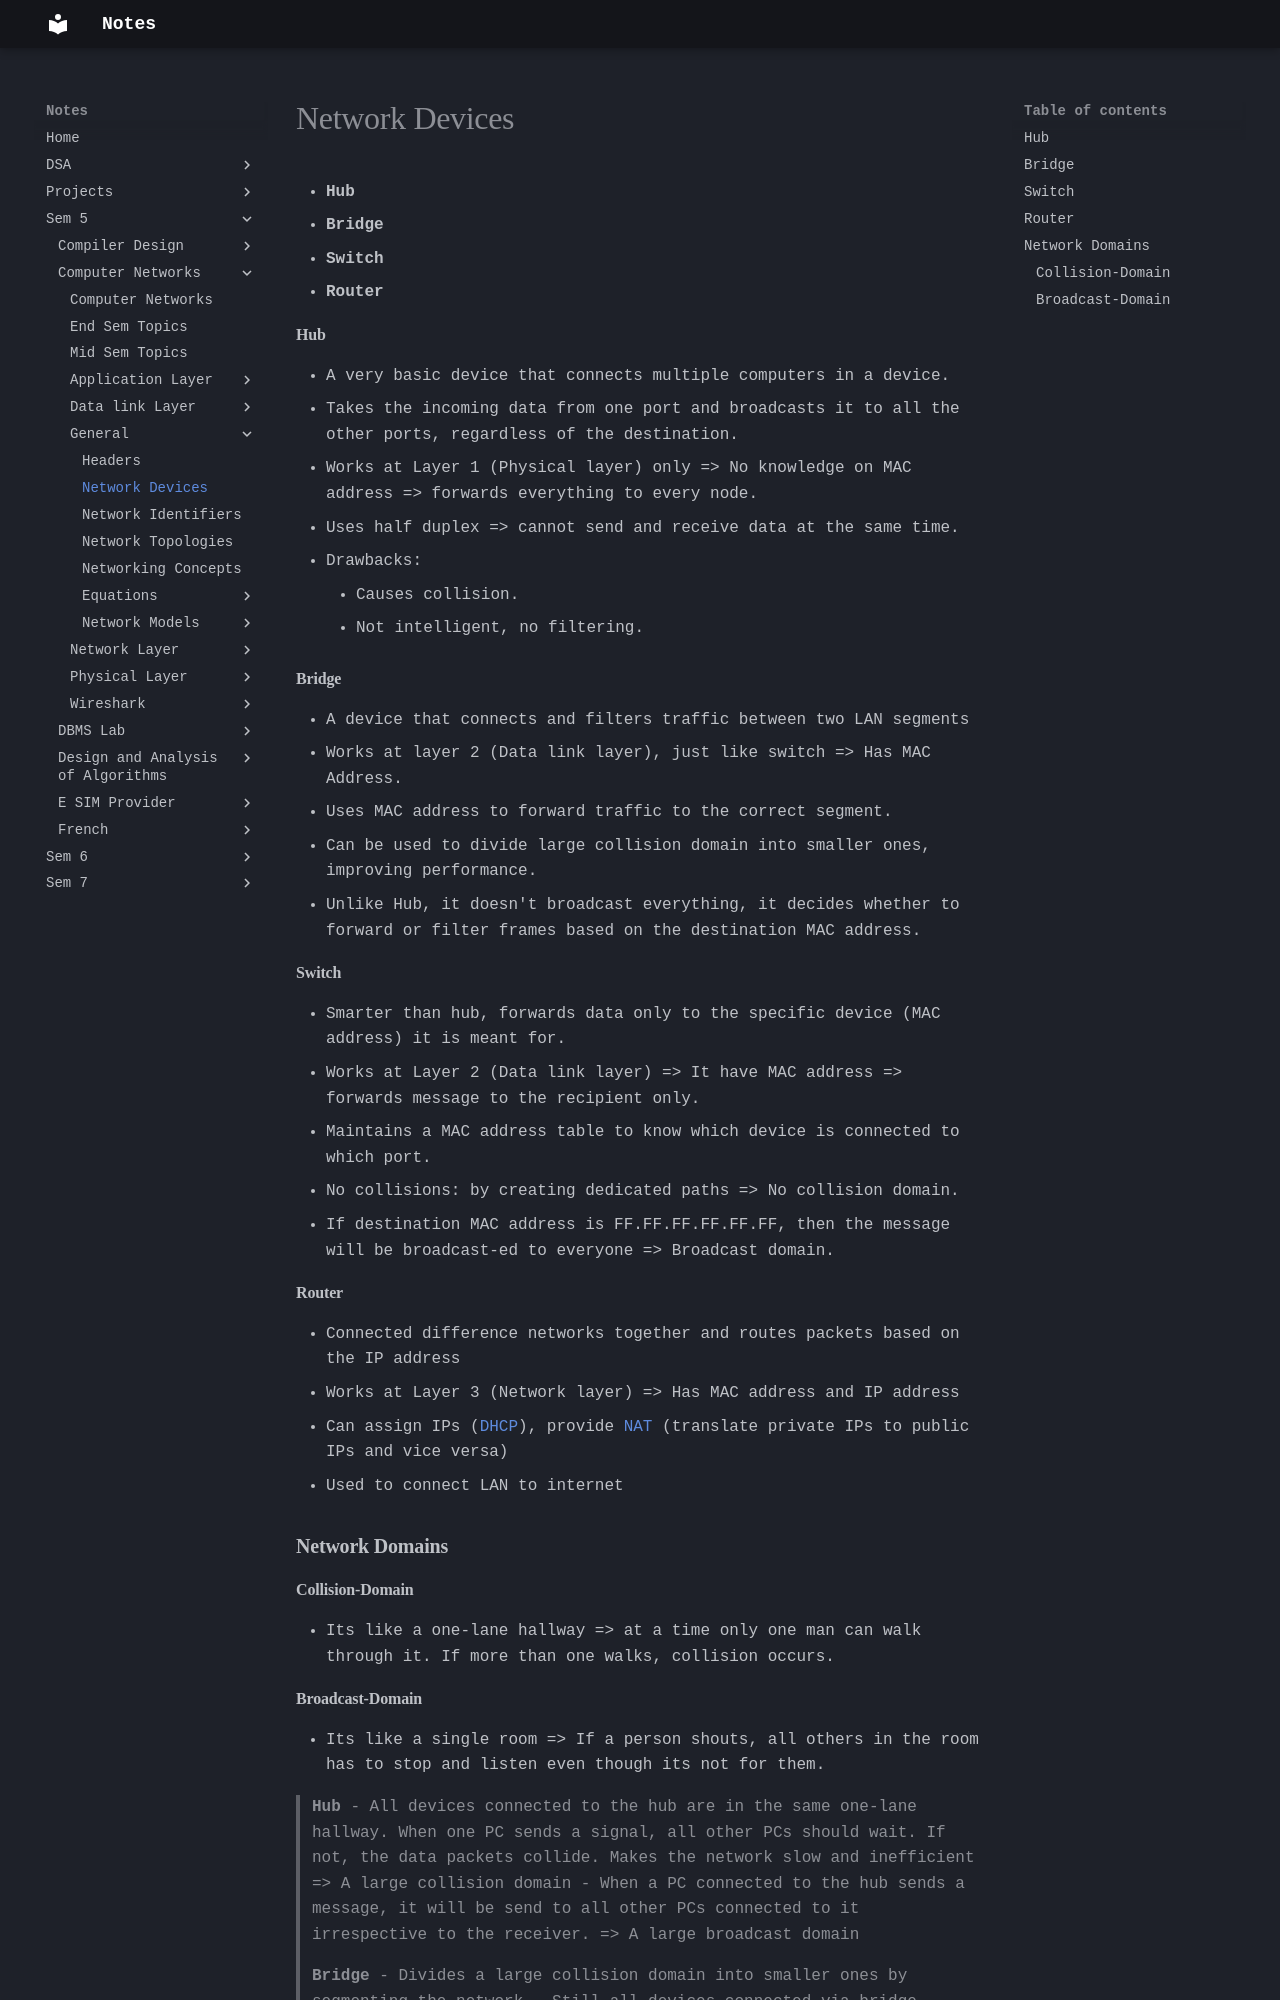

repository: Alvin0305/Notes · page: Sem 5/Computer Networks/General/Network Devices/index.html · generator: mkdocs

- **Hub**
- **Bridge**
- **Switch**
- **Router**
#### Hub
- A very basic device that connects multiple computers in a device.
- Takes the incoming data from one port and broadcasts it to all the other ports, regardless of the destination.
- Works at Layer 1 (Physical layer) only => No knowledge on MAC address => forwards everything to every node.
- Uses half duplex => cannot send and receive data at the same time.
- Drawbacks:
	- Causes collision.
	- Not intelligent, no filtering.
#### Bridge
- A device that connects and filters traffic between two LAN segments
- Works at layer 2 (Data link layer), just like switch => Has MAC Address.
- Uses MAC address to forward traffic to the correct segment.
- Can be used to divide large collision domain into smaller ones, improving performance.
- Unlike Hub, it doesn't broadcast everything, it decides whether to forward or filter frames based on the destination MAC address.
#### Switch
- Smarter than hub, forwards data only to the specific device (MAC address) it is meant for.
- Works at Layer 2 (Data link layer) => It have MAC address => forwards message to the recipient only.
- Maintains a MAC address table to know which device is connected to which port.
- No collisions: by creating dedicated paths => No collision domain.
- If destination MAC address is FF.FF.FF.FF.FF.FF, then the message will be broadcast-ed to everyone => Broadcast domain.
#### Router
- Connected difference networks together and routes packets based on the IP address
- Works at Layer 3 (Network layer) => Has MAC address and IP address
- Can assign IPs ([[Networking Concepts#DHCP Server|DHCP]]), provide [[Networking Concepts#NAT|NAT]] (translate private IPs to public IPs and vice versa)
- Used to connect LAN to internet
### **Network Domains**
#### Collision-Domain
- Its like a one-lane hallway => at a time only one man can walk through it. If more than one walks, collision occurs.
